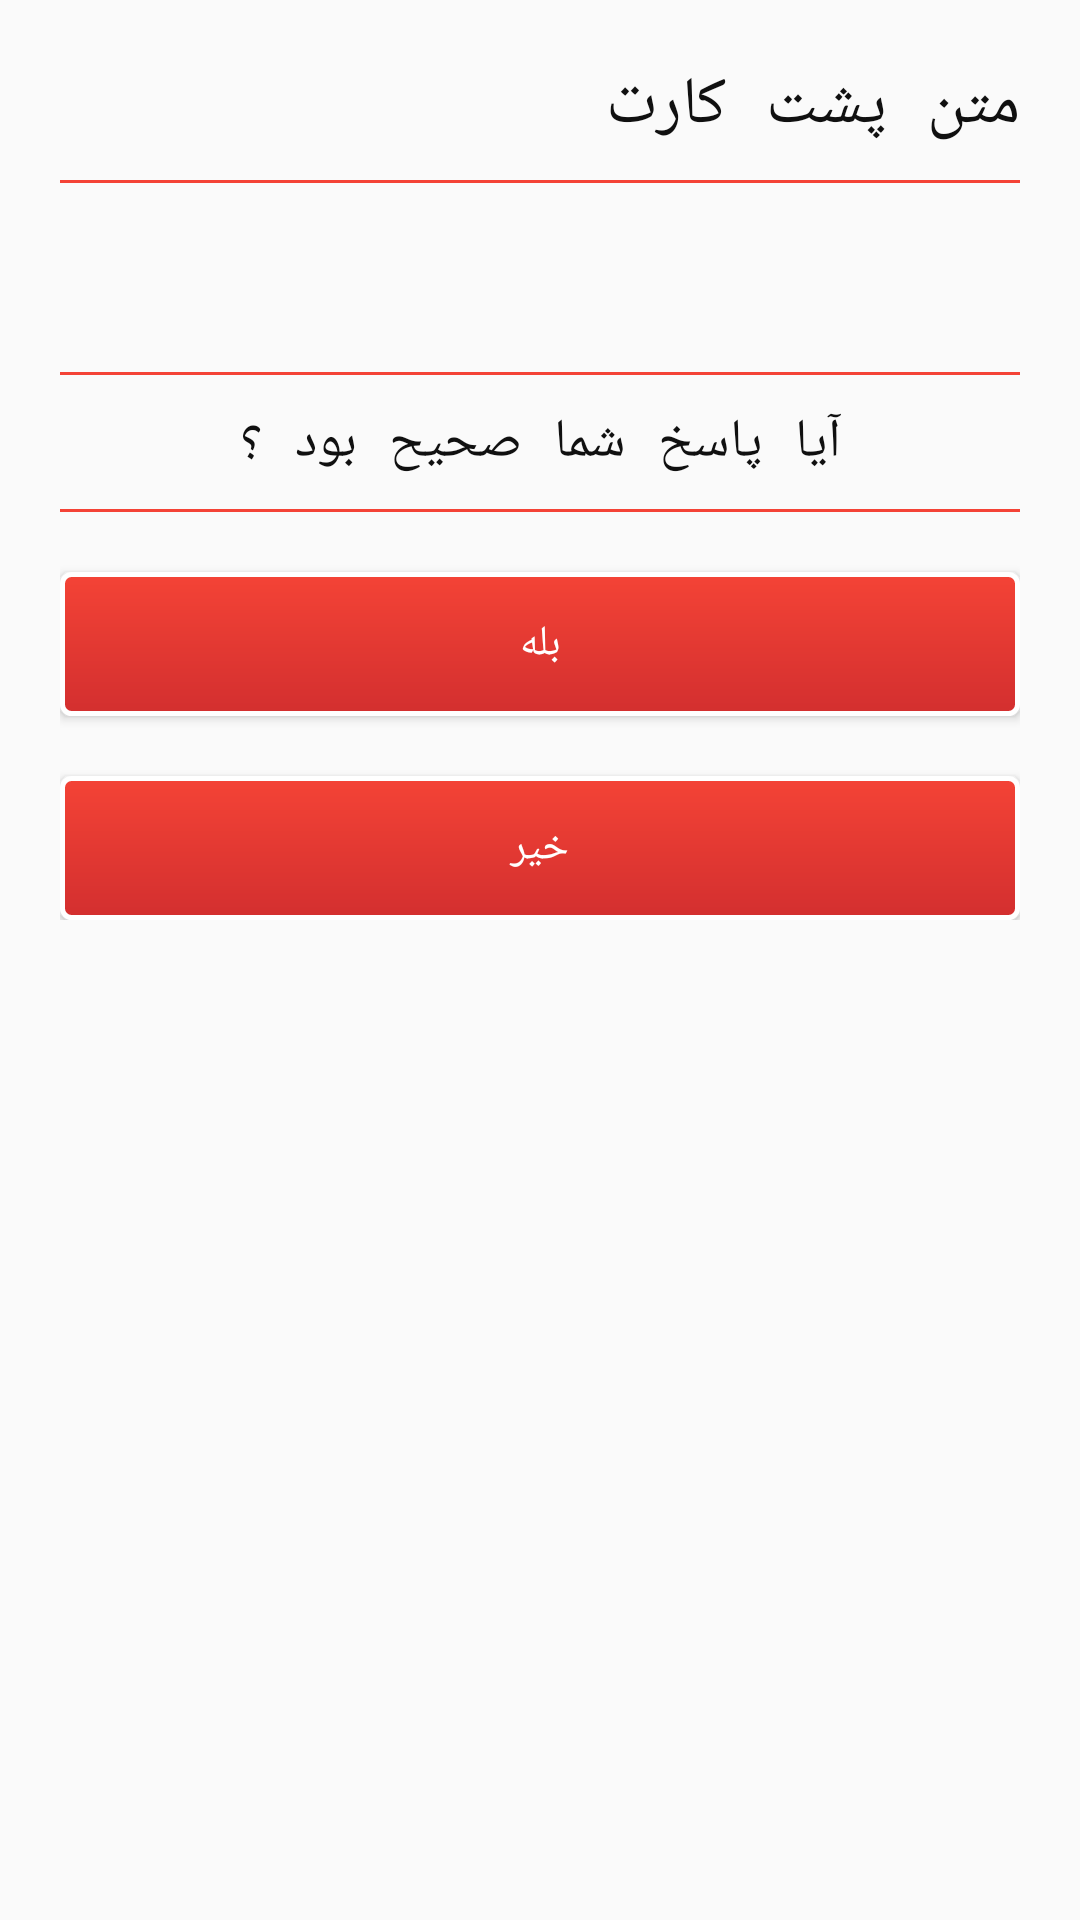

Here is an Android app screen rendered from its layout file. Give the layout XML and the strings, colors and styles it references.
<!-- AndroidManifest.xml: application theme AppTheme -->
<!-- res/layout/ask_prompt.xml -->
<?xml version="1.0" encoding="utf-8"?>
<ScrollView xmlns:android="http://schemas.android.com/apk/res/android"
    android:layout_width="match_parent"
    android:layout_height="match_parent">
    <LinearLayout xmlns:android="http://schemas.android.com/apk/res/android"
        android:orientation="vertical" android:layout_width="match_parent"
        android:layout_height="match_parent"
        android:padding="20dp"
        android:textDirection="rtl">

        <TextView
            android:layout_width="match_parent"
            android:layout_height="wrap_content"
            android:text="متن پشت کارت"
            android:id="@+id/titleTop"
            android:textColor="#101010"
            android:layout_marginBottom="10dp"
            android:textSize="22dp"/>

        <View
            android:layout_width="fill_parent"
            android:layout_height="1dp"
            android:background="@color/colorPrimary"/>


        <TextView
            android:layout_width="match_parent"
            android:layout_height="wrap_content"
            android:text=""
            android:layout_margin="10dp"
            android:gravity="center_horizontal"
            android:textColor="#000000"
            android:id="@+id/cartText"
            android:textSize="32dp"/>

        <View
            android:layout_width="fill_parent"
            android:layout_height="1dp"
            android:background="@color/colorPrimary"/>

        <TextView
            android:layout_width="match_parent"
            android:layout_height="wrap_content"
            android:text="آیا پاسخ شما صحیح بود ؟"
            android:layout_margin="10dp"
            android:gravity="center_horizontal"
            android:textColor="#101010"
            android:id="@+id/cartDescription"
            android:textSize="18dp"/>

        <View
            android:layout_width="fill_parent"
            android:layout_height="1dp"
            android:id="@+id/cartLine"
            android:background="@color/colorPrimary"/>



        <LinearLayout
            android:layout_width="fill_parent"
            android:layout_height="wrap_content" android:orientation="vertical">

            <Button
                android:layout_width="match_parent"
                android:layout_height="match_parent"
                android:text="بله"
                android:background="@drawable/button_stroke"
                android:textColor="#ffffff"
                android:layout_marginTop="20dp"
                android:id="@+id/yes"/>

            <Button
                android:layout_width="match_parent"
                android:layout_height="wrap_content"
                android:text="خیر"
                android:background="@drawable/button_stroke"
                android:textColor="#ffffff"
                android:layout_marginTop="20dp"
                android:id="@+id/no"/>

        </LinearLayout>



    </LinearLayout>
</ScrollView>
<!-- resources referenced by this layout -->
<resources>
  <color name="colorPrimary">#F44336</color>
  <!-- drawable button_stroke (drawable) -->
  <?xml version="1.0" encoding="utf-8"?>
  <shape xmlns:android="http://schemas.android.com/apk/res/android"
      android:shape="rectangle">
      <gradient android:startColor="@color/colorPrimary"
          android:endColor="@color/colorPrimaryDark"
          android:angle="270" />
      <corners android:radius="3dp" />
      <stroke android:width="5px" android:color="#ffffff" />
  </shape>
  <style name="AppTheme" parent="Theme.AppCompat.Light.NoActionBar">
          
          <item name="colorPrimary">@color/primary</item>
          <item name="colorPrimaryDark">@color/primary</item>
          <item name="colorAccent">@color/colorAccent</item>
          <item name="android:typeface">monospace</item>
      </style>
  <color name="colorPrimaryDark">#D32F2F</color>
  <color name="primary">#F44336</color>
  <color name="colorAccent">#F44336</color>
</resources>
